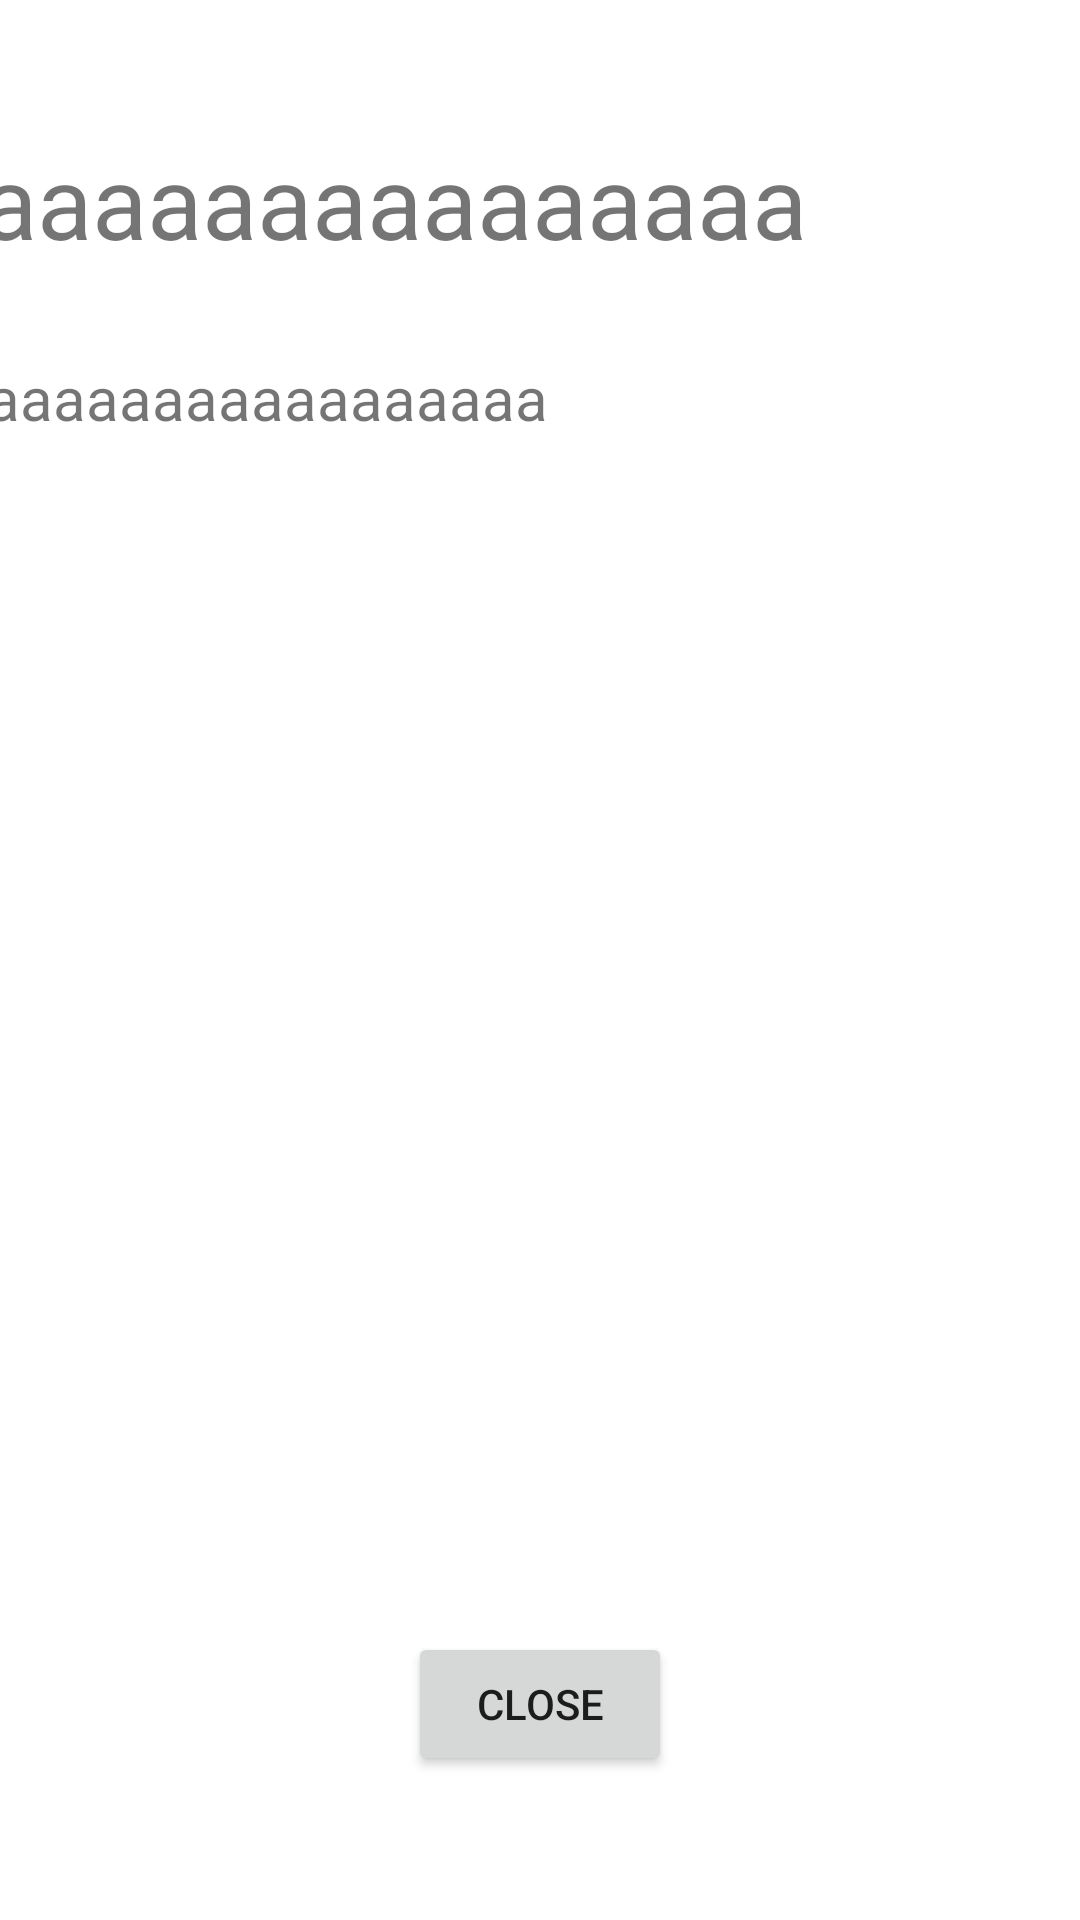

Android layout source for this screen:
<!-- AndroidManifest.xml: application theme Theme.4Lab -->
<!-- res/layout/dialog.xml -->
<?xml version="1.0" encoding="utf-8"?>
<androidx.constraintlayout.widget.ConstraintLayout xmlns:android="http://schemas.android.com/apk/res/android"
    xmlns:app="http://schemas.android.com/apk/res-auto"
    xmlns:tools="http://schemas.android.com/tools"
    android:id="@+id/tvTitle"
    android:layout_width="match_parent"
    android:layout_height="wrap_content">

    <TextView
        android:id="@+id/tvTitleDialog"
        android:layout_width="373dp"
        android:layout_height="47dp"
        android:layout_marginTop="44dp"
        android:text="aaaaaaaaaaaaaaa"
        android:textSize="34sp"
        app:layout_constraintEnd_toEndOf="parent"
        app:layout_constraintHorizontal_bias="0.498"
        app:layout_constraintStart_toStartOf="parent"
        app:layout_constraintTop_toTopOf="parent" />

    <TextView
        android:id="@+id/tvContentDialog"
        android:layout_width="370dp"
        android:layout_height="425dp"
        android:layout_marginTop="28dp"
        android:text="aaaaaaaaaaaaaaaaa"
        android:textSize="20sp"
        app:layout_constraintEnd_toEndOf="parent"
        app:layout_constraintHorizontal_bias="0.498"
        app:layout_constraintStart_toStartOf="parent"
        app:layout_constraintTop_toBottomOf="@+id/tvTitleDialog" />

    <Button
        android:id="@+id/bttnClose"
        android:layout_width="wrap_content"
        android:layout_height="wrap_content"
        android:text="Close"
        app:layout_constraintEnd_toEndOf="parent"
        app:layout_constraintStart_toStartOf="parent"
        app:layout_constraintTop_toBottomOf="@+id/tvContentDialog" />
</androidx.constraintlayout.widget.ConstraintLayout>
<!-- resources referenced by this layout -->
<resources>
  <style name="Theme.4Lab" parent="Theme.MaterialComponents.DayNight.DarkActionBar">
          
          <item name="colorPrimary">@color/purple_500</item>
          <item name="colorPrimaryVariant">@color/purple_700</item>
          <item name="colorOnPrimary">@color/white</item>
          
          <item name="colorSecondary">@color/teal_200</item>
          <item name="colorSecondaryVariant">@color/teal_700</item>
          <item name="colorOnSecondary">@color/black</item>
          
          <item name="android:statusBarColor">?attr/colorPrimaryVariant</item>
          
      </style>
  <!-- not gathered from this repository: default colours our renderer supplied (Android Studio template values) -->
  <color name="purple_500">#FF6200EE</color>
  <color name="purple_700">#FF3700B3</color>
  <color name="teal_200">#FF03DAC5</color>
  <color name="teal_700">#FF018786</color>
  <color name="black">#FF000000</color>
  <color name="white">#FFFFFFFF</color>
</resources>
